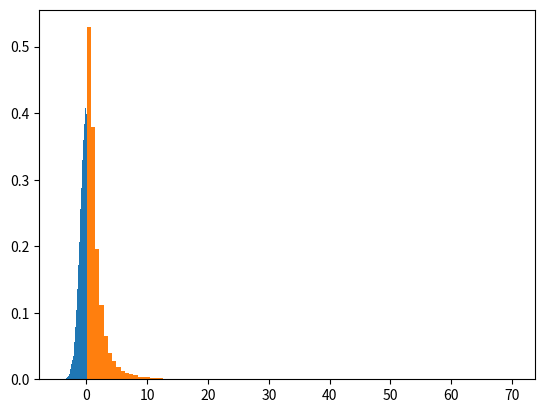

Write Python code to recreate this figure. (Note: this script raises an exception after producing the figure.)
def ternary_search_rmse_min(arr):
    # search best rmse. O(log(n))
    def check(x):
        sum_sq = 0
        for val in arr:
            sum_sq += (val - x) ** 2
        sum_sq /= len(arr)
        return sum_sq**0.5

    lo = -10
    hi = 10
    while abs(lo-hi) >= 1e-5:
        c1 = (lo*2 + hi) / 3
        c2 = (lo + hi*2) / 3
        rmse1 = check(c1)
        rmse2 = check(c2)
        if rmse1 < rmse2:
            hi = c2
        else:
            lo = c1
    return lo, check(lo)

# normal distribution
import numpy as np
import matplotlib.pyplot as plt

x = np.random.normal(0, 1, 10**5)
count, bins, ignored = plt.hist(x, 100, density=True, align='mid')
plt.show()

ternary_search_rmse_min(x)

# lognormal distribution
import numpy as np
import matplotlib.pyplot as plt

x = np.random.lognormal(0, 1, 10**5)
count, bins, ignored = plt.hist(x, 100, density=True, align='mid')
plt.show()

display(x.mean())
display(x.std())

ternary_search_rmse_min(x)

# double normal distribution
import numpy as np
import matplotlib.pyplot as plt

x1 = np.random.normal(0, 1, 10**5)
x2 = np.random.normal(5, 1, 10**5)
x = np.concatenate((x1, x2))
count, bins, ignored = plt.hist(x, 100, density=True, align='mid')
plt.show()

display(x.mean())
display(x.std())

ternary_search_rmse_min(x)